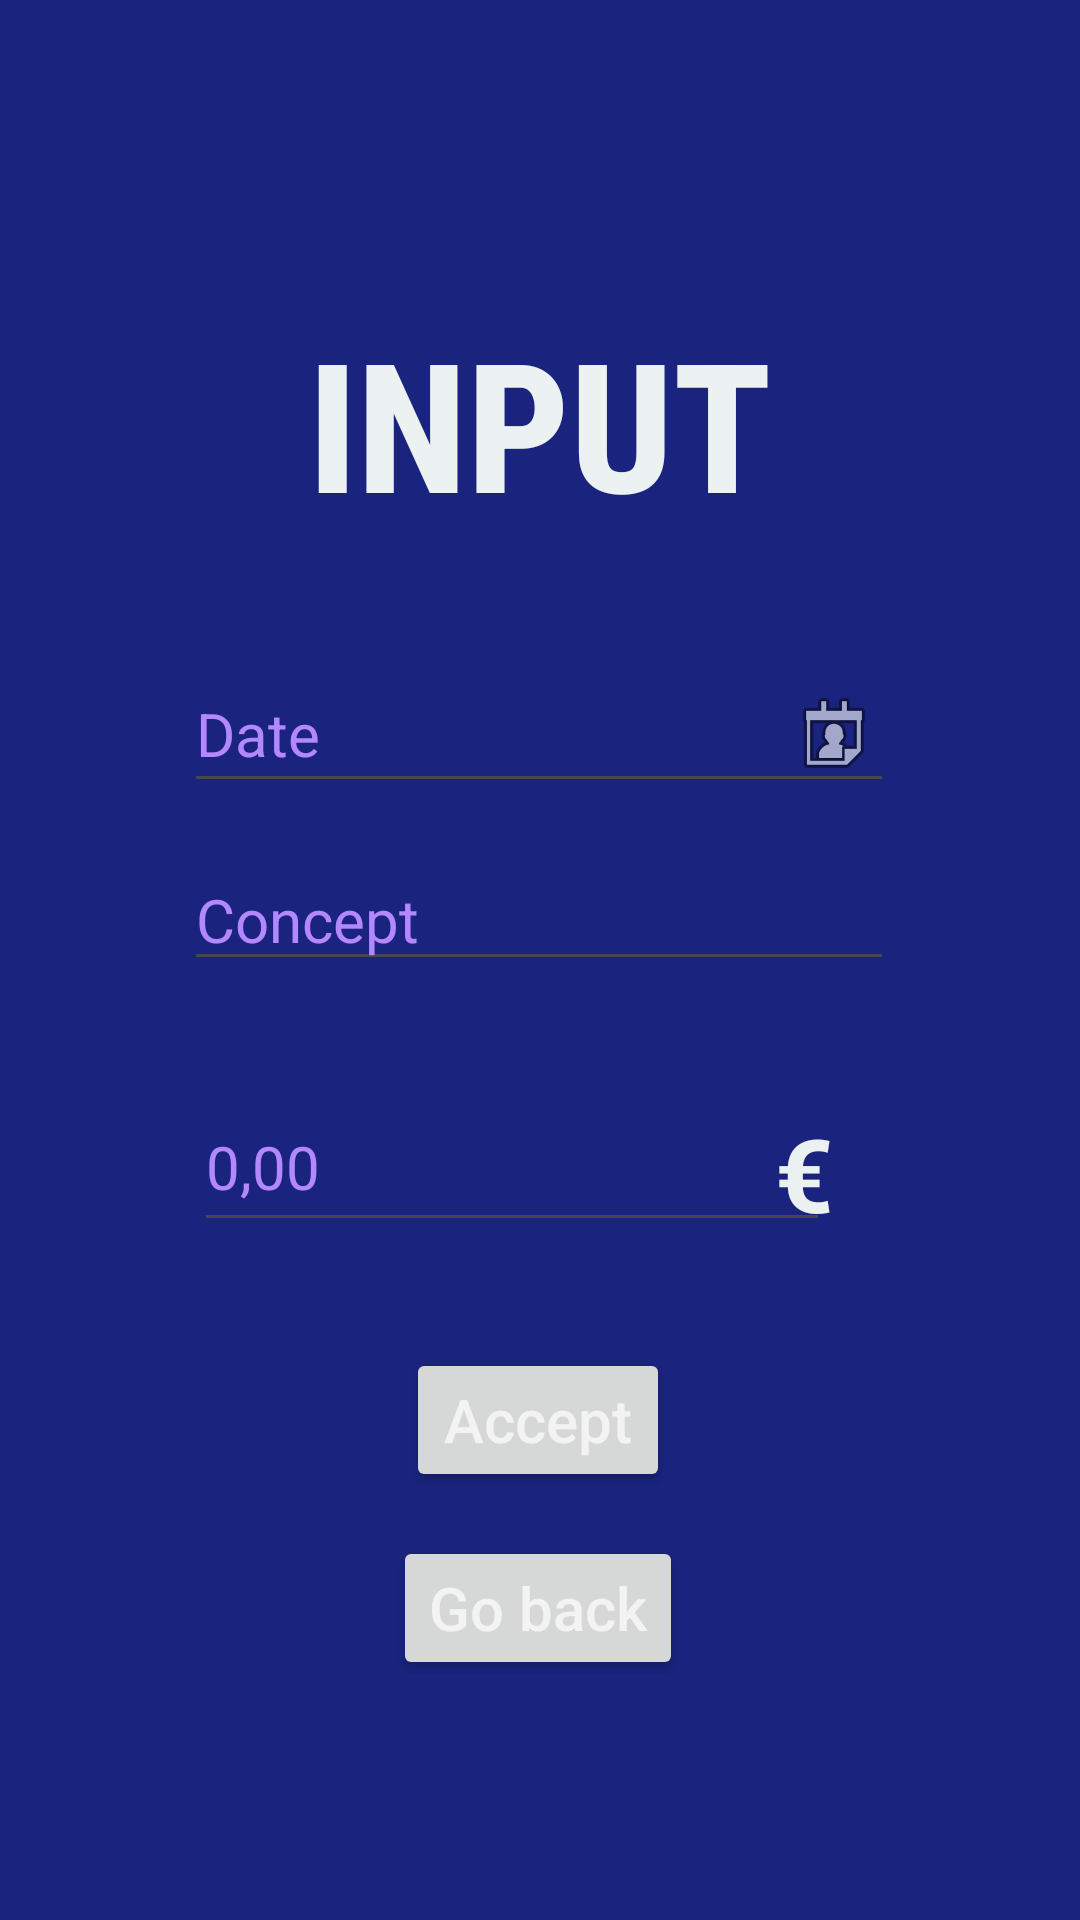

Write the Android layout XML for this screen, with the resource values it uses.
<!-- AndroidManifest.xml: application theme Theme.Contabilidad -->
<!-- res/layout/activity_actividad2.xml -->
<?xml version="1.0" encoding="utf-8"?>
<androidx.constraintlayout.widget.ConstraintLayout xmlns:android="http://schemas.android.com/apk/res/android"
    xmlns:app="http://schemas.android.com/apk/res-auto"
    xmlns:tools="http://schemas.android.com/tools"
    android:layout_width="match_parent"
    android:layout_height="match_parent"
    android:background="@color/material_indigo_900"
    tools:context=".Actividad2">

    <Button
        android:id="@+id/btGoBack"
        android:layout_width="wrap_content"
        android:layout_height="wrap_content"
        android:onClick="regresar"
        android:text="@string/goback"
        android:textAppearance="@style/TextAppearance.AppCompat.Body2"
        android:textColor="@color/text_default_material_dark_secondary"
        android:textColorHighlight="@color/material_deep_purple_a400"
        android:textColorLink="@color/material_deep_purple_400"
        android:textSize="20sp"
        app:layout_constraintBottom_toBottomOf="parent"
        app:layout_constraintEnd_toEndOf="parent"
        app:layout_constraintHorizontal_bias="0.498"
        app:layout_constraintStart_toStartOf="parent"
        app:layout_constraintTop_toTopOf="parent"
        app:layout_constraintVertical_bias="0.865" />

    <Button
        android:id="@+id/btAccept"
        android:layout_width="wrap_content"
        android:layout_height="wrap_content"
        android:text="@string/accept"
        android:textAppearance="@style/TextAppearance.AppCompat.Body2"
        android:textColor="@color/text_default_material_dark_secondary"
        android:textColorHighlight="@color/material_deep_purple_400"
        android:textColorLink="@color/material_deep_purple_400"
        android:textSize="20sp"
        app:layout_constraintBottom_toBottomOf="parent"
        app:layout_constraintEnd_toEndOf="parent"
        app:layout_constraintHorizontal_bias="0.498"
        app:layout_constraintStart_toStartOf="parent"
        app:layout_constraintTop_toTopOf="parent"
        app:layout_constraintVertical_bias="0.759" />

    <TextView
        android:id="@+id/textView2"
        style="@android:style/Widget.DeviceDefault.TextView"
        android:layout_width="wrap_content"
        android:layout_height="wrap_content"
        android:fontFamily="sans-serif-condensed-medium"
        android:text="@string/inputnew"
        android:textAlignment="center"
        android:textAllCaps="true"
        android:textColor="#EBF2F1"
        android:textColorHint="#000000"
        android:textSize="60sp"
        android:textStyle="bold"
        app:layout_constraintBottom_toBottomOf="parent"
        app:layout_constraintEnd_toEndOf="parent"
        app:layout_constraintStart_toStartOf="parent"
        app:layout_constraintTop_toTopOf="parent"
        app:layout_constraintVertical_bias="0.18" />

    <EditText
        android:id="@+id/etDate"
        style="@style/Widget.AppCompat.AutoCompleteTextView"
        android:layout_width="wrap_content"
        android:layout_height="wrap_content"
        android:ems="10"
        android:hint="@string/date"
        android:inputType="date"
        android:clickable="true"
        android:focusable="false"
        android:drawableRight="@android:drawable/ic_menu_my_calendar"
        android:textAllCaps="false"
        android:textAppearance="@style/TextAppearance.AppCompat.Medium"
        android:textColor="#EAF1F0"
        android:textColorHint="@color/material_deep_purple_a100"
        android:textSize="20sp"
        app:layout_constraintBottom_toBottomOf="parent"
        app:layout_constraintEnd_toEndOf="parent"
        app:layout_constraintHorizontal_bias="0.497"
        app:layout_constraintStart_toStartOf="parent"
        app:layout_constraintTop_toTopOf="parent"
        app:layout_constraintVertical_bias="0.37" />

    <EditText
        android:id="@+id/etConcept"
        android:layout_width="wrap_content"
        android:layout_height="wrap_content"
        android:ems="10"
        android:hint="@string/concept"
        android:inputType="text"
        android:textAllCaps="false"
        android:textAppearance="@style/TextAppearance.AppCompat.Medium"
        android:textColor="#EAF1F0"
        android:textColorHint="@color/material_deep_purple_a100"
        android:textSize="20sp"
        app:layout_constraintBottom_toBottomOf="parent"
        app:layout_constraintEnd_toEndOf="parent"
        app:layout_constraintHorizontal_bias="0.497"
        app:layout_constraintStart_toStartOf="parent"
        app:layout_constraintTop_toTopOf="parent"
        app:layout_constraintVertical_bias="0.475" />

    <EditText
        android:id="@+id/etAmount"
        android:layout_width="212dp"
        android:layout_height="53dp"
        android:ems="10"
        android:hint="0,00"
        android:inputType="numberSigned"
        android:textColor="#EAF1F0"
        android:textColorHint="@color/material_deep_purple_a100"
        android:textSize="20sp"
        app:layout_constraintBottom_toBottomOf="parent"
        app:layout_constraintEnd_toEndOf="parent"
        app:layout_constraintHorizontal_bias="0.437"
        app:layout_constraintStart_toStartOf="parent"
        app:layout_constraintTop_toTopOf="parent"
        app:layout_constraintVertical_bias="0.615" />

    <TextView
        android:id="@+id/textView3"
        android:layout_width="35dp"
        android:layout_height="45dp"
        android:text="€"
        android:textColor="#EAF1F0"
        android:textSize="34sp"
        android:textStyle="bold"
        app:layout_constraintBottom_toBottomOf="parent"
        app:layout_constraintEnd_toEndOf="parent"
        app:layout_constraintHorizontal_bias="0.795"
        app:layout_constraintStart_toStartOf="parent"
        app:layout_constraintTop_toTopOf="parent"
        app:layout_constraintVertical_bias="0.619" />
</androidx.constraintlayout.widget.ConstraintLayout>
<!-- resources referenced by this layout -->
<resources>
  <color name="material_deep_purple_400">#ff7e57c2</color>
  <color name="material_deep_purple_a100">#ffb388ff</color>
  <color name="material_deep_purple_a400">#ff651fff</color>
  <color name="material_indigo_900">#ff1a237e</color>
  <color name="text_default_material_dark_secondary">#b3ffffff</color>
  <string name="accept">Accept</string>
  <string name="concept">Concept</string>
  <string name="date">Date</string>
  <string name="goback">Go back</string>
  <string name="inputnew">Input</string>
  <style name="Theme.Contabilidad" parent="Base.Theme.Contabilidad" />
  <style name="Base.Theme.Contabilidad" parent="Theme.Material3.DayNight.NoActionBar">
          
          
      </style>
</resources>
